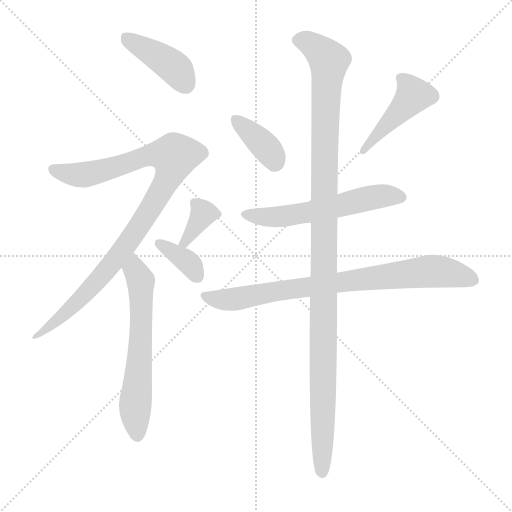
t = 0.00 s
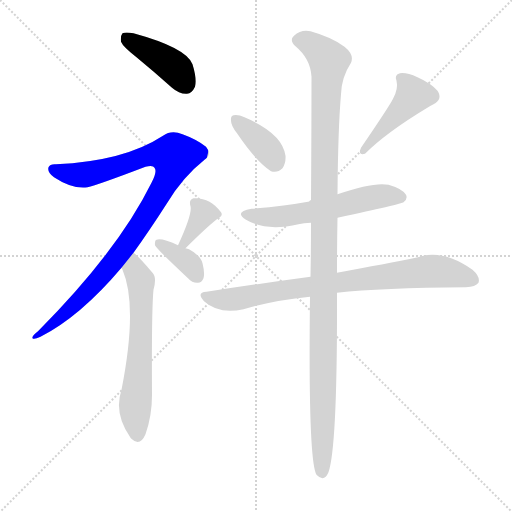
t = 1.49 s
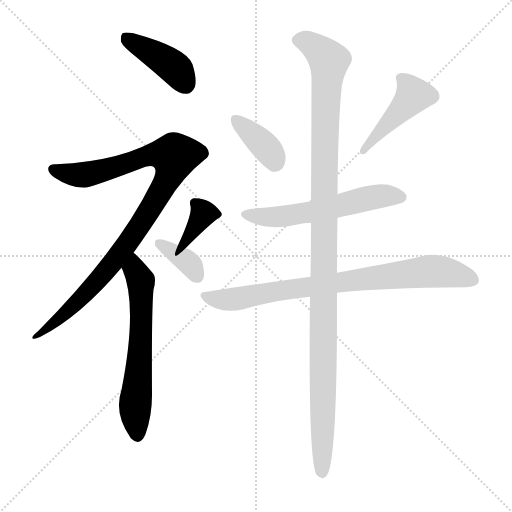
t = 2.97 s
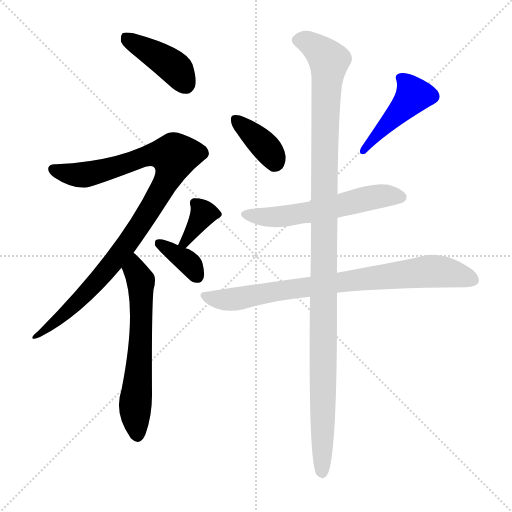
t = 4.46 s
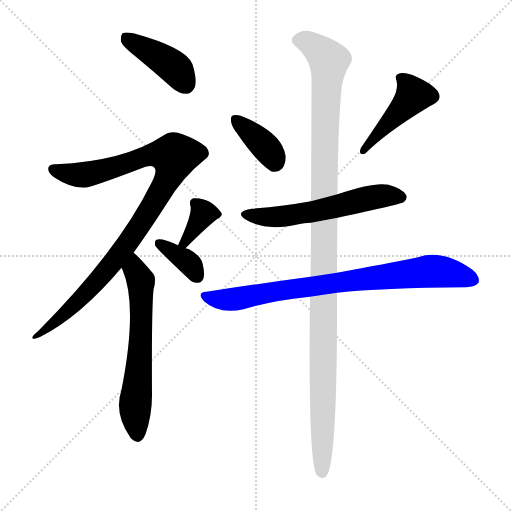
t = 5.94 s
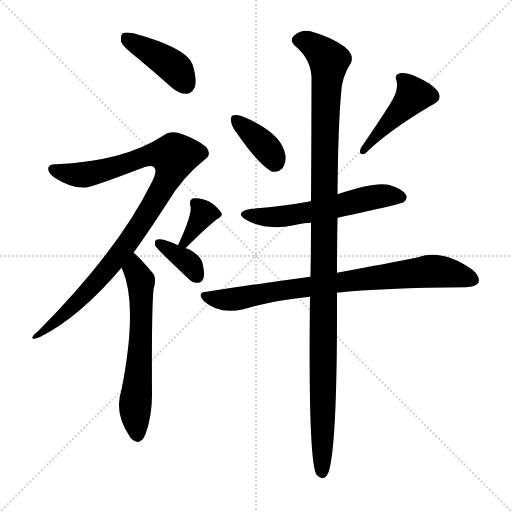
t = 7.43 s

The animated SVG that drew these frames (rendered in a browser with its animation timeline set to each time). Animation: 10 CSS @keyframes rules; one cycle of 7.43 s.

<svg version="1.1" viewBox="0 0 1024 1024" xmlns="http://www.w3.org/2000/svg">
  <g stroke="lightgray" stroke-dasharray="1,1" stroke-width="1" transform="scale(4, 4)">
    <line x1="0" y1="0" x2="256" y2="256"></line>
    <line x1="256" y1="0" x2="0" y2="256"></line>
    <line x1="128" y1="0" x2="128" y2="256"></line>
    <line x1="0" y1="128" x2="256" y2="128"></line>
  </g>
<g transform="scale(1, -1) translate(0, -900)">
   <style type="text/css">
    @keyframes keyframes0 {
      from {
       stroke: blue;
       stroke-dashoffset: 412;
       stroke-width: 128;
       }
       57% {
       animation-timing-function: step-end;
       stroke: blue;
       stroke-dashoffset: 0;
       stroke-width: 128;
       }
       to {
       stroke: black;
       stroke-width: 1024;
       }
       }
       #make-me-a-hanzi-animation-0 {
         animation: keyframes0 0.585286s both;
         animation-delay: 0.000000s;
         animation-timing-function: linear;
       }
    @keyframes keyframes1 {
      from {
       stroke: blue;
       stroke-dashoffset: 973;
       stroke-width: 128;
       }
       76% {
       animation-timing-function: step-end;
       stroke: blue;
       stroke-dashoffset: 0;
       stroke-width: 128;
       }
       to {
       stroke: black;
       stroke-width: 1024;
       }
       }
       #make-me-a-hanzi-animation-1 {
         animation: keyframes1 1.041829s both;
         animation-delay: 0.585286s;
         animation-timing-function: linear;
       }
    @keyframes keyframes2 {
      from {
       stroke: blue;
       stroke-dashoffset: 616;
       stroke-width: 128;
       }
       67% {
       animation-timing-function: step-end;
       stroke: blue;
       stroke-dashoffset: 0;
       stroke-width: 128;
       }
       to {
       stroke: black;
       stroke-width: 1024;
       }
       }
       #make-me-a-hanzi-animation-2 {
         animation: keyframes2 0.751302s both;
         animation-delay: 1.627116s;
         animation-timing-function: linear;
       }
    @keyframes keyframes3 {
      from {
       stroke: blue;
       stroke-dashoffset: 355;
       stroke-width: 128;
       }
       54% {
       animation-timing-function: step-end;
       stroke: blue;
       stroke-dashoffset: 0;
       stroke-width: 128;
       }
       to {
       stroke: black;
       stroke-width: 1024;
       }
       }
       #make-me-a-hanzi-animation-3 {
         animation: keyframes3 0.538900s both;
         animation-delay: 2.378418s;
         animation-timing-function: linear;
       }
    @keyframes keyframes4 {
      from {
       stroke: blue;
       stroke-dashoffset: 356;
       stroke-width: 128;
       }
       54% {
       animation-timing-function: step-end;
       stroke: blue;
       stroke-dashoffset: 0;
       stroke-width: 128;
       }
       to {
       stroke: black;
       stroke-width: 1024;
       }
       }
       #make-me-a-hanzi-animation-4 {
         animation: keyframes4 0.539714s both;
         animation-delay: 2.917318s;
         animation-timing-function: linear;
       }
    @keyframes keyframes5 {
      from {
       stroke: blue;
       stroke-dashoffset: 371;
       stroke-width: 128;
       }
       55% {
       animation-timing-function: step-end;
       stroke: blue;
       stroke-dashoffset: 0;
       stroke-width: 128;
       }
       to {
       stroke: black;
       stroke-width: 1024;
       }
       }
       #make-me-a-hanzi-animation-5 {
         animation: keyframes5 0.551921s both;
         animation-delay: 3.457031s;
         animation-timing-function: linear;
       }
    @keyframes keyframes6 {
      from {
       stroke: blue;
       stroke-dashoffset: 447;
       stroke-width: 128;
       }
       59% {
       animation-timing-function: step-end;
       stroke: blue;
       stroke-dashoffset: 0;
       stroke-width: 128;
       }
       to {
       stroke: black;
       stroke-width: 1024;
       }
       }
       #make-me-a-hanzi-animation-6 {
         animation: keyframes6 0.613770s both;
         animation-delay: 4.008952s;
         animation-timing-function: linear;
       }
    @keyframes keyframes7 {
      from {
       stroke: blue;
       stroke-dashoffset: 567;
       stroke-width: 128;
       }
       65% {
       animation-timing-function: step-end;
       stroke: blue;
       stroke-dashoffset: 0;
       stroke-width: 128;
       }
       to {
       stroke: black;
       stroke-width: 1024;
       }
       }
       #make-me-a-hanzi-animation-7 {
         animation: keyframes7 0.711426s both;
         animation-delay: 4.622721s;
         animation-timing-function: linear;
       }
    @keyframes keyframes8 {
      from {
       stroke: blue;
       stroke-dashoffset: 800;
       stroke-width: 128;
       }
       72% {
       animation-timing-function: step-end;
       stroke: blue;
       stroke-dashoffset: 0;
       stroke-width: 128;
       }
       to {
       stroke: black;
       stroke-width: 1024;
       }
       }
       #make-me-a-hanzi-animation-8 {
         animation: keyframes8 0.901042s both;
         animation-delay: 5.334147s;
         animation-timing-function: linear;
       }
    @keyframes keyframes9 {
      from {
       stroke: blue;
       stroke-dashoffset: 1154;
       stroke-width: 128;
       }
       79% {
       animation-timing-function: step-end;
       stroke: blue;
       stroke-dashoffset: 0;
       stroke-width: 128;
       }
       to {
       stroke: black;
       stroke-width: 1024;
       }
       }
       #make-me-a-hanzi-animation-9 {
         animation: keyframes9 1.189128s both;
         animation-delay: 6.235189s;
         animation-timing-function: linear;
       }
</style>
<path d="M 273.0 785.5 Q 307.0 757.5 344.0 724.5 Q 359.0 711.5 374.0 712.5 Q 384.0 713.5 390.0 726.5 Q 394.0 742.5 385.0 771.5 Q 373.0 804.5 267.0 833.5 Q 251.0 836.5 245.0 833.5 Q 241.0 829.5 242.0 816.5 Q 246.0 806.5 273.0 785.5 Z" fill="lightgray"></path> 
<path d="M 267.0 394.5 Q 298.0 437.5 334.0 493.5 Q 365.0 545.5 409.0 580.5 Q 425.0 590.5 412.0 606.5 Q 393.0 621.5 365.0 631.5 Q 343.0 640.5 326.0 628.5 Q 248.0 577.5 112.0 571.5 Q 100.0 572.5 97.0 565.5 Q 94.0 555.5 108.0 545.5 Q 144.0 521.5 175.0 525.5 Q 194.0 529.5 291.0 566.5 Q 306.0 570.5 309.0 564.5 Q 315.0 557.5 303.0 534.5 Q 236.0 398.5 76.0 237.5 Q 63.0 227.5 65.0 223.5 Q 68.0 220.5 81.0 226.5 Q 160.0 266.5 243.0 364.5 L 267.0 394.5 Z" fill="lightgray"></path> 
<path d="M 243.0 364.5 Q 243.0 363.5 245.0 360.5 Q 276.0 288.5 243.0 120.5 Q 227.0 72.5 261.0 24.5 Q 262.0 23.5 264.0 21.5 Q 280.0 6.5 291.0 31.5 Q 304.0 68.5 304.0 109.5 Q 303.0 281.5 307.0 320.5 Q 314.0 345.5 305.0 354.5 Q 277.0 387.5 267.0 394.5 C 244.0 414.5 231.0 392.5 243.0 364.5 Z" fill="lightgray"></path> 
<path d="M 371.0 403.5 Q 413.0 445.5 435.0 462.5 Q 447.0 468.5 442.0 475.5 Q 420.0 505.5 387.0 503.5 Q 377.0 500.5 381.0 487.5 Q 385.0 472.5 356.0 409.5 C 344.0 382.5 350.0 382.5 371.0 403.5 Z" fill="lightgray"></path> 
<path d="M 356.0 409.5 Q 323.0 424.5 313.0 420.5 Q 309.0 419.5 310.0 409.5 Q 310.0 405.5 376.0 343.5 Q 385.0 333.5 396.0 334.5 Q 403.0 334.5 407.0 343.5 Q 410.0 353.5 405.0 373.5 Q 401.0 389.5 378.0 401.5 Q 375.0 402.5 371.0 403.5 L 356.0 409.5 Z" fill="lightgray"></path> 
<path d="M 474.0 633.5 Q 511.0 578.5 542.0 557.5 Q 555.0 553.5 565.0 563.5 Q 572.0 573.5 571.0 588.5 Q 565.0 633.5 489.0 665.5 Q 476.0 671.5 467.0 669.5 Q 461.0 668.5 462.0 658.5 Q 462.0 648.5 474.0 633.5 Z" fill="lightgray"></path> 
<path d="M 786.0 702.5 Q 780.0 689.5 722.0 604.5 Q 715.0 588.5 730.0 592.5 Q 772.0 634.5 853.0 683.5 Q 859.0 687.5 867.0 691.5 Q 886.0 701.5 875.0 718.5 Q 862.0 733.5 835.0 745.5 Q 813.0 755.5 800.0 753.5 Q 788.0 750.5 793.0 738.5 Q 797.0 722.5 786.0 702.5 Z" fill="lightgray"></path> 
<path d="M 675.0 464.5 Q 804.0 492.5 807.0 495.5 Q 816.0 502.5 812.0 510.5 Q 805.0 522.5 777.0 530.5 Q 747.0 536.5 675.0 511.5 L 622.0 497.5 Q 567.0 487.5 503.0 482.5 Q 467.0 476.5 492.0 460.5 Q 532.0 436.5 597.0 451.5 Q 607.0 454.5 622.0 454.5 L 675.0 464.5 Z" fill="lightgray"></path> 
<path d="M 674.0 314.5 Q 762.0 324.5 932.0 325.5 Q 951.0 326.5 957.0 334.5 Q 961.0 346.5 945.0 360.5 Q 885.0 402.5 836.0 385.5 Q 772.0 372.5 674.0 354.5 L 621.0 346.5 Q 524.0 333.5 413.0 316.5 Q 392.0 315.5 408.0 297.5 Q 438.0 270.5 487.0 281.5 Q 548.0 299.5 620.0 306.5 L 674.0 314.5 Z" fill="lightgray"></path> 
<path d="M 620.0 306.5 Q 616.0 -20.5 633.0 -49.5 Q 648.0 -65.5 657.0 -44.5 Q 675.0 7.5 674.0 314.5 L 674.0 354.5 Q 674.0 414.5 675.0 464.5 L 675.0 511.5 Q 676.0 641.5 682.0 711.5 Q 683.0 745.5 702.0 774.5 Q 709.0 790.5 689.0 806.5 Q 664.0 825.5 621.0 837.5 Q 602.0 841.5 588.0 828.5 Q 578.0 819.5 591.0 807.5 Q 621.0 782.5 623.0 746.5 Q 623.0 658.5 622.0 497.5 L 622.0 454.5 Q 622.0 400.5 621.0 346.5 L 620.0 306.5 Z" fill="lightgray"></path> 
      <clipPath id="make-me-a-hanzi-clip-0">
      <path d="M 273.0 785.5 Q 307.0 757.5 344.0 724.5 Q 359.0 711.5 374.0 712.5 Q 384.0 713.5 390.0 726.5 Q 394.0 742.5 385.0 771.5 Q 373.0 804.5 267.0 833.5 Q 251.0 836.5 245.0 833.5 Q 241.0 829.5 242.0 816.5 Q 246.0 806.5 273.0 785.5 Z" fill="lightgray"></path>
      </clipPath>
      <path clip-path="url(#make-me-a-hanzi-clip-0)" d="M 250.0 827.5 L 343.0 769.5 L 371.0 732.5 " fill="none" id="make-me-a-hanzi-animation-0" stroke-dasharray="284 568" stroke-linecap="round"></path>

      <clipPath id="make-me-a-hanzi-clip-1">
      <path d="M 267.0 394.5 Q 298.0 437.5 334.0 493.5 Q 365.0 545.5 409.0 580.5 Q 425.0 590.5 412.0 606.5 Q 393.0 621.5 365.0 631.5 Q 343.0 640.5 326.0 628.5 Q 248.0 577.5 112.0 571.5 Q 100.0 572.5 97.0 565.5 Q 94.0 555.5 108.0 545.5 Q 144.0 521.5 175.0 525.5 Q 194.0 529.5 291.0 566.5 Q 306.0 570.5 309.0 564.5 Q 315.0 557.5 303.0 534.5 Q 236.0 398.5 76.0 237.5 Q 63.0 227.5 65.0 223.5 Q 68.0 220.5 81.0 226.5 Q 160.0 266.5 243.0 364.5 L 267.0 394.5 Z" fill="lightgray"></path>
      </clipPath>
      <path clip-path="url(#make-me-a-hanzi-clip-1)" d="M 106.0 561.5 L 172.0 550.5 L 306.0 591.5 L 349.0 588.5 L 341.0 554.5 L 319.0 511.5 L 247.0 402.5 L 167.0 308.5 L 68.0 225.5 " fill="none" id="make-me-a-hanzi-animation-1" stroke-dasharray="845 1690" stroke-linecap="round"></path>

      <clipPath id="make-me-a-hanzi-clip-2">
      <path d="M 243.0 364.5 Q 243.0 363.5 245.0 360.5 Q 276.0 288.5 243.0 120.5 Q 227.0 72.5 261.0 24.5 Q 262.0 23.5 264.0 21.5 Q 280.0 6.5 291.0 31.5 Q 304.0 68.5 304.0 109.5 Q 303.0 281.5 307.0 320.5 Q 314.0 345.5 305.0 354.5 Q 277.0 387.5 267.0 394.5 C 244.0 414.5 231.0 392.5 243.0 364.5 Z" fill="lightgray"></path>
      </clipPath>
      <path clip-path="url(#make-me-a-hanzi-clip-2)" d="M 266.0 387.5 L 270.0 360.5 L 282.0 338.5 L 281.0 222.5 L 270.0 87.5 L 276.0 31.5 " fill="none" id="make-me-a-hanzi-animation-2" stroke-dasharray="488 976" stroke-linecap="round"></path>

      <clipPath id="make-me-a-hanzi-clip-3">
      <path d="M 371.0 403.5 Q 413.0 445.5 435.0 462.5 Q 447.0 468.5 442.0 475.5 Q 420.0 505.5 387.0 503.5 Q 377.0 500.5 381.0 487.5 Q 385.0 472.5 356.0 409.5 C 344.0 382.5 350.0 382.5 371.0 403.5 Z" fill="lightgray"></path>
      </clipPath>
      <path clip-path="url(#make-me-a-hanzi-clip-3)" d="M 390.0 493.5 L 406.0 471.5 L 371.0 417.5 L 364.0 417.5 " fill="none" id="make-me-a-hanzi-animation-3" stroke-dasharray="227 454" stroke-linecap="round"></path>

      <clipPath id="make-me-a-hanzi-clip-4">
      <path d="M 356.0 409.5 Q 323.0 424.5 313.0 420.5 Q 309.0 419.5 310.0 409.5 Q 310.0 405.5 376.0 343.5 Q 385.0 333.5 396.0 334.5 Q 403.0 334.5 407.0 343.5 Q 410.0 353.5 405.0 373.5 Q 401.0 389.5 378.0 401.5 Q 375.0 402.5 371.0 403.5 L 356.0 409.5 Z" fill="lightgray"></path>
      </clipPath>
      <path clip-path="url(#make-me-a-hanzi-clip-4)" d="M 318.0 413.5 L 373.0 378.5 L 393.0 349.5 " fill="none" id="make-me-a-hanzi-animation-4" stroke-dasharray="228 456" stroke-linecap="round"></path>

      <clipPath id="make-me-a-hanzi-clip-5">
      <path d="M 474.0 633.5 Q 511.0 578.5 542.0 557.5 Q 555.0 553.5 565.0 563.5 Q 572.0 573.5 571.0 588.5 Q 565.0 633.5 489.0 665.5 Q 476.0 671.5 467.0 669.5 Q 461.0 668.5 462.0 658.5 Q 462.0 648.5 474.0 633.5 Z" fill="lightgray"></path>
      </clipPath>
      <path clip-path="url(#make-me-a-hanzi-clip-5)" d="M 472.0 660.5 L 537.0 599.5 L 549.0 576.5 " fill="none" id="make-me-a-hanzi-animation-5" stroke-dasharray="243 486" stroke-linecap="round"></path>

      <clipPath id="make-me-a-hanzi-clip-6">
      <path d="M 786.0 702.5 Q 780.0 689.5 722.0 604.5 Q 715.0 588.5 730.0 592.5 Q 772.0 634.5 853.0 683.5 Q 859.0 687.5 867.0 691.5 Q 886.0 701.5 875.0 718.5 Q 862.0 733.5 835.0 745.5 Q 813.0 755.5 800.0 753.5 Q 788.0 750.5 793.0 738.5 Q 797.0 722.5 786.0 702.5 Z" fill="lightgray"></path>
      </clipPath>
      <path clip-path="url(#make-me-a-hanzi-clip-6)" d="M 801.0 744.5 L 827.0 708.5 L 747.0 621.5 L 732.0 612.5 L 730.0 601.5 " fill="none" id="make-me-a-hanzi-animation-6" stroke-dasharray="319 638" stroke-linecap="round"></path>

      <clipPath id="make-me-a-hanzi-clip-7">
      <path d="M 675.0 464.5 Q 804.0 492.5 807.0 495.5 Q 816.0 502.5 812.0 510.5 Q 805.0 522.5 777.0 530.5 Q 747.0 536.5 675.0 511.5 L 622.0 497.5 Q 567.0 487.5 503.0 482.5 Q 467.0 476.5 492.0 460.5 Q 532.0 436.5 597.0 451.5 Q 607.0 454.5 622.0 454.5 L 675.0 464.5 Z" fill="lightgray"></path>
      </clipPath>
      <path clip-path="url(#make-me-a-hanzi-clip-7)" d="M 495.0 472.5 L 554.0 465.5 L 762.0 508.5 L 801.0 505.5 " fill="none" id="make-me-a-hanzi-animation-7" stroke-dasharray="439 878" stroke-linecap="round"></path>

      <clipPath id="make-me-a-hanzi-clip-8">
      <path d="M 674.0 314.5 Q 762.0 324.5 932.0 325.5 Q 951.0 326.5 957.0 334.5 Q 961.0 346.5 945.0 360.5 Q 885.0 402.5 836.0 385.5 Q 772.0 372.5 674.0 354.5 L 621.0 346.5 Q 524.0 333.5 413.0 316.5 Q 392.0 315.5 408.0 297.5 Q 438.0 270.5 487.0 281.5 Q 548.0 299.5 620.0 306.5 L 674.0 314.5 Z" fill="lightgray"></path>
      </clipPath>
      <path clip-path="url(#make-me-a-hanzi-clip-8)" d="M 410.0 307.5 L 463.0 300.5 L 588.0 323.5 L 860.0 357.5 L 908.0 352.5 L 947.0 339.5 " fill="none" id="make-me-a-hanzi-animation-8" stroke-dasharray="672 1344" stroke-linecap="round"></path>

      <clipPath id="make-me-a-hanzi-clip-9">
      <path d="M 620.0 306.5 Q 616.0 -20.5 633.0 -49.5 Q 648.0 -65.5 657.0 -44.5 Q 675.0 7.5 674.0 314.5 L 674.0 354.5 Q 674.0 414.5 675.0 464.5 L 675.0 511.5 Q 676.0 641.5 682.0 711.5 Q 683.0 745.5 702.0 774.5 Q 709.0 790.5 689.0 806.5 Q 664.0 825.5 621.0 837.5 Q 602.0 841.5 588.0 828.5 Q 578.0 819.5 591.0 807.5 Q 621.0 782.5 623.0 746.5 Q 623.0 658.5 622.0 497.5 L 622.0 454.5 Q 622.0 400.5 621.0 346.5 L 620.0 306.5 Z" fill="lightgray"></path>
      </clipPath>
      <path clip-path="url(#make-me-a-hanzi-clip-9)" d="M 596.0 818.5 L 622.0 812.5 L 658.0 778.5 L 648.0 564.5 L 644.0 -43.5 " fill="none" id="make-me-a-hanzi-animation-9" stroke-dasharray="1026 2052" stroke-linecap="round"></path>

</g>
</svg>
